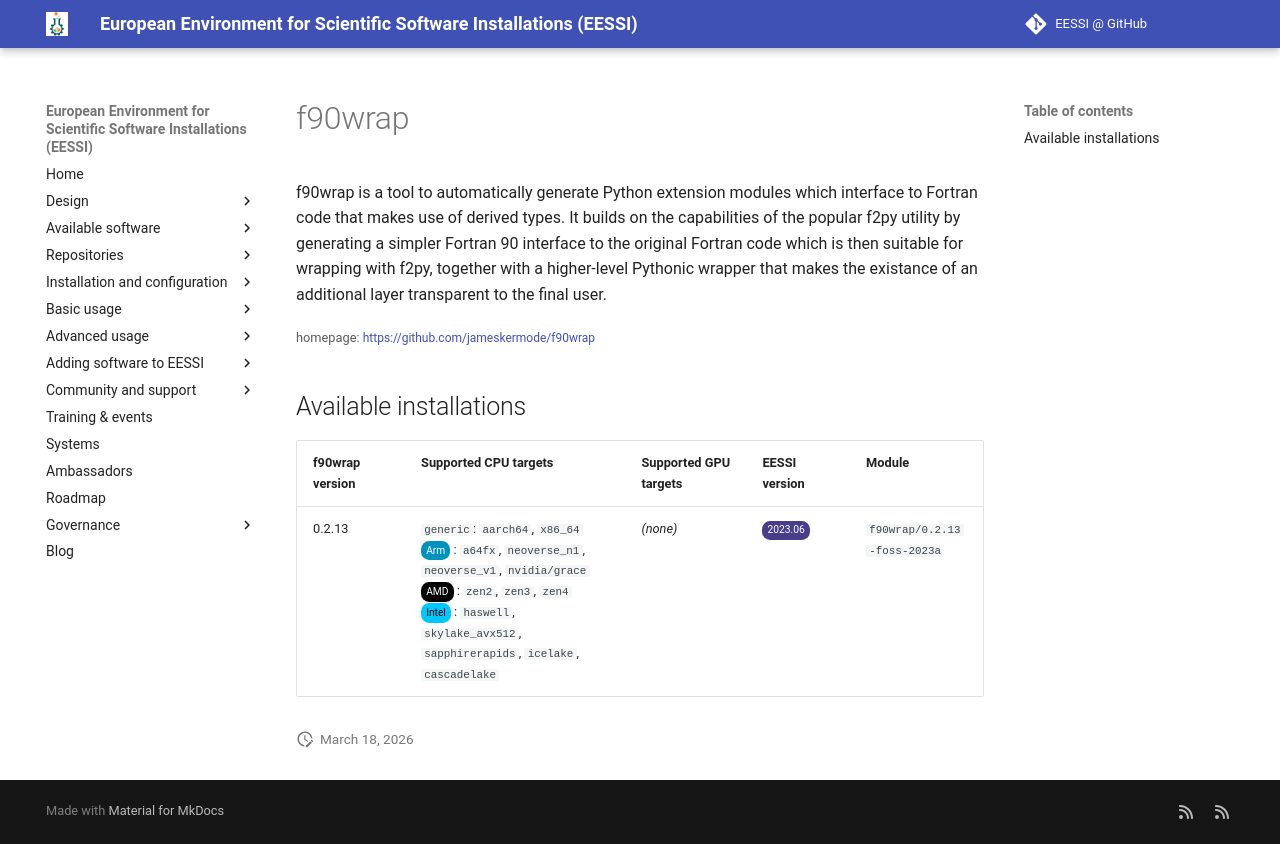

repository: EESSI/docs · page: available_software/detail/f90wrap/index.html · generator: mkdocs

---
json_ld:
  '@context': https://schema.org
  '@type': SoftwareApplication
  applicationCategory: DeveloperApplication
  description: 'f90wrap is a tool to automatically generate Python extension modules
    which

    interface to Fortran code that makes use of derived types. It builds on the

    capabilities of the popular f2py utility by generating a simpler Fortran 90

    interface to the original Fortran code which is then suitable for wrapping with

    f2py, together with a higher-level Pythonic wrapper that makes the existance of

    an additional layer transparent to the final user.'
  license: Not confirmed
  name: f90wrap
  offers:
    '@type': Offer
    price: 0
  operatingSystem: LINUX
  review:
    '@type': Review
    author:
      '@type': Organization
      name: EESSI
    reviewBody: Application has been successfully made available on all architectures
      supported by EESSI
    reviewRating:
      '@type': Rating
      ratingValue: 5
  softwareRequirements: See https://www.eessi.io/docs/ for how to make EESSI available
    on your system
  softwareVersion: '[''0.2.13'']'
  url: https://github.com/jameskermode/f90wrap
---
# f90wrap


f90wrap is a tool to automatically generate Python extension modules which
interface to Fortran code that makes use of derived types. It builds on the
capabilities of the popular f2py utility by generating a simpler Fortran 90
interface to the original Fortran code which is then suitable for wrapping with
f2py, together with a higher-level Pythonic wrapper that makes the existance of
an additional layer transparent to the final user.

<small>homepage: </small><span class="software-link">[https://github.com/jameskermode/f90wrap](https://github.com/jameskermode/f90wrap)</span>

## Available installations


|f90wrap version|Supported CPU targets|Supported GPU targets|EESSI version|Module|
| --- | --- | --- | --- | --- |
|0.2.13|`generic`: `aarch64`, `x86_64`<br/><span class="software-cpu-arm">Arm</span>: `a64fx`, `neoverse_n1`, `neoverse_v1`, `nvidia/grace`<br/><span class="software-cpu-amd">AMD</span>: `zen2`, `zen3`, `zen4`<br/><span class="software-cpu-intel">Intel</span>: `haswell`, `skylake_avx512`, `sapphirerapids`, `icelake`, `cascadelake`<br/>|*(none)*|<span class="software-eessi-version-202306">2023.06</span>|`f90wrap/0.2.13-foss-2023a`|
